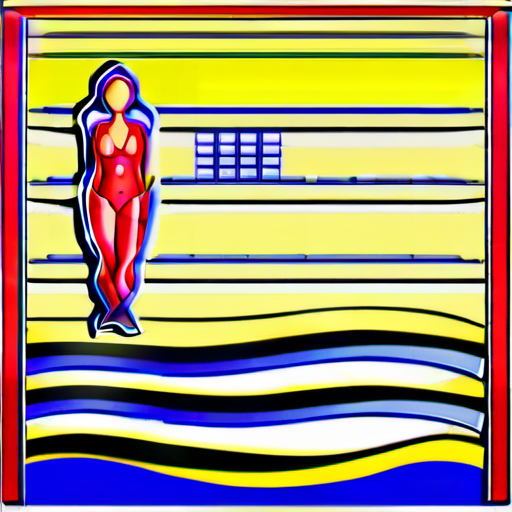
Generation parameters embedded in this image by AUTOMATIC1111 Stable Diffusion web UI or a fork of it (Forge, ...) (PNG 'parameters' text chunk):
swimming woman

Steps: 20, Sampler: DPM++ 2M Karras, CFG scale: 7, Seed: 4219485420, Size: 512x512, Model hash: 31e35c80fc, Model: sd_xl_base_1.0, Version: v1.7.0